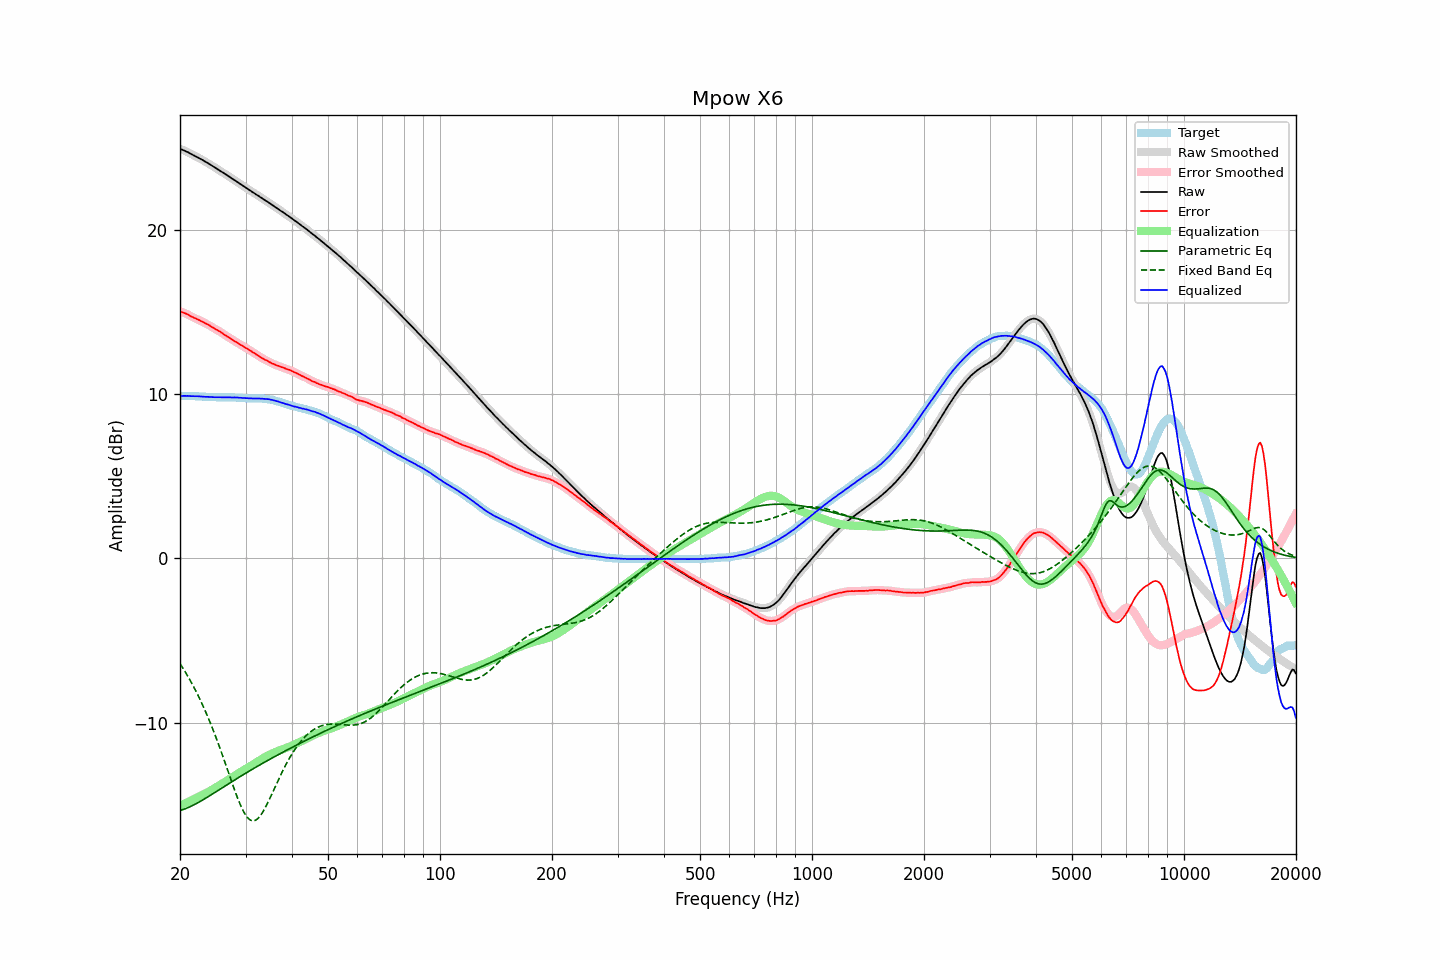

Values plotted in this chart, from the file beside it:
frequency, raw, error, smoothed, error_smoothed, equalization, parametric_eq, fixed_band_eq, equalized_raw, equalized_smoothed, target
20.00, 24.94, 15.05, 24.94, 15.05, -15.06, -15.35, -6.41, 9.89, 9.88, 9.89
20.20, 24.90, 15.01, 24.90, 15.01, -15.01, -15.32, -6.56, 9.89, 9.89, 9.89
20.40, 24.86, 14.97, 24.86, 14.97, -14.97, -15.29, -6.71, 9.89, 9.89, 9.89
20.61, 24.82, 14.93, 24.82, 14.93, -14.93, -15.26, -6.87, 9.90, 9.90, 9.89
20.81, 24.77, 14.89, 24.78, 14.89, -14.88, -15.22, -7.03, 9.89, 9.90, 9.88
21.02, 24.73, 14.85, 24.73, 14.84, -14.84, -15.18, -7.20, 9.90, 9.89, 9.88
21.23, 24.67, 14.79, 24.68, 14.79, -14.79, -15.14, -7.37, 9.88, 9.89, 9.88
21.44, 24.62, 14.73, 24.62, 14.74, -14.74, -15.09, -7.55, 9.88, 9.88, 9.89
21.66, 24.57, 14.69, 24.57, 14.69, -14.69, -15.04, -7.73, 9.88, 9.88, 9.88
21.87, 24.52, 14.64, 24.52, 14.64, -14.65, -14.99, -7.92, 9.88, 9.88, 9.88
22.09, 24.47, 14.60, 24.47, 14.60, -14.60, -14.94, -8.11, 9.87, 9.88, 9.87
22.31, 24.42, 14.55, 24.42, 14.55, -14.55, -14.89, -8.30, 9.87, 9.87, 9.87
22.54, 24.37, 14.51, 24.37, 14.51, -14.50, -14.83, -8.50, 9.87, 9.87, 9.86
22.76, 24.31, 14.45, 24.32, 14.46, -14.46, -14.78, -8.71, 9.86, 9.86, 9.86
22.99, 24.26, 14.41, 24.26, 14.41, -14.41, -14.72, -8.92, 9.85, 9.85, 9.85
23.22, 24.20, 14.36, 24.20, 14.36, -14.36, -14.66, -9.13, 9.84, 9.84, 9.84
23.45, 24.14, 14.30, 24.15, 14.31, -14.31, -14.60, -9.36, 9.83, 9.84, 9.84
23.69, 24.09, 14.26, 24.09, 14.26, -14.25, -14.54, -9.58, 9.84, 9.84, 9.83
23.92, 24.03, 14.21, 24.03, 14.21, -14.20, -14.48, -9.81, 9.83, 9.83, 9.82
24.16, 23.97, 14.15, 23.97, 14.15, -14.14, -14.42, -10.05, 9.83, 9.83, 9.82
24.40, 23.90, 14.08, 23.91, 14.08, -14.09, -14.36, -10.30, 9.82, 9.82, 9.82
24.65, 23.84, 14.02, 23.84, 14.02, -14.03, -14.30, -10.55, 9.81, 9.81, 9.82
24.89, 23.78, 13.96, 23.78, 13.96, -13.97, -14.24, -10.80, 9.81, 9.81, 9.82
25.14, 23.72, 13.91, 23.72, 13.91, -13.91, -14.18, -11.06, 9.81, 9.81, 9.81
25.39, 23.66, 13.86, 23.66, 13.86, -13.85, -14.11, -11.33, 9.81, 9.81, 9.80
25.65, 23.60, 13.80, 23.60, 13.80, -13.79, -14.05, -11.60, 9.81, 9.81, 9.80
25.91, 23.53, 13.73, 23.54, 13.73, -13.73, -13.99, -11.87, 9.81, 9.81, 9.80
26.16, 23.47, 13.66, 23.47, 13.66, -13.67, -13.93, -12.15, 9.80, 9.81, 9.81
26.43, 23.41, 13.60, 23.41, 13.60, -13.61, -13.86, -12.43, 9.81, 9.81, 9.81
26.69, 23.35, 13.54, 23.35, 13.54, -13.54, -13.80, -12.71, 9.81, 9.81, 9.81
26.96, 23.28, 13.48, 23.29, 13.48, -13.48, -13.74, -13.00, 9.81, 9.81, 9.80
27.23, 23.22, 13.42, 23.22, 13.42, -13.41, -13.68, -13.28, 9.81, 9.81, 9.80
27.50, 23.15, 13.35, 23.16, 13.35, -13.35, -13.62, -13.56, 9.80, 9.80, 9.80
27.77, 23.09, 13.28, 23.09, 13.29, -13.29, -13.55, -13.84, 9.80, 9.80, 9.81
28.05, 23.03, 13.23, 23.03, 13.23, -13.23, -13.49, -14.12, 9.80, 9.80, 9.80
28.33, 22.96, 13.17, 22.97, 13.17, -13.17, -13.43, -14.38, 9.79, 9.80, 9.79
28.62, 22.90, 13.12, 22.90, 13.11, -13.11, -13.37, -14.64, 9.79, 9.79, 9.78
28.90, 22.83, 13.04, 22.83, 13.05, -13.05, -13.31, -14.88, 9.78, 9.78, 9.79
29.19, 22.77, 12.99, 22.77, 12.99, -12.99, -13.25, -15.11, 9.78, 9.78, 9.78
29.48, 22.70, 12.93, 22.70, 12.93, -12.93, -13.19, -15.32, 9.77, 9.77, 9.77
29.78, 22.64, 12.88, 22.64, 12.88, -12.88, -13.13, -15.50, 9.77, 9.77, 9.76
30.08, 22.57, 12.81, 22.58, 12.82, -12.82, -13.07, -15.66, 9.76, 9.76, 9.76
30.38, 22.51, 12.76, 22.51, 12.76, -12.76, -13.02, -15.79, 9.76, 9.76, 9.75
30.68, 22.44, 12.70, 22.45, 12.70, -12.70, -12.96, -15.88, 9.75, 9.75, 9.74
30.99, 22.38, 12.64, 22.38, 12.64, -12.64, -12.90, -15.95, 9.75, 9.75, 9.74
31.30, 22.31, 12.57, 22.32, 12.58, -12.57, -12.84, -15.98, 9.74, 9.74, 9.74
31.61, 22.25, 12.51, 22.25, 12.51, -12.51, -12.78, -15.98, 9.74, 9.74, 9.74
31.93, 22.18, 12.45, 22.19, 12.45, -12.45, -12.73, -15.94, 9.74, 9.74, 9.73
32.24, 22.12, 12.38, 22.12, 12.39, -12.39, -12.67, -15.88, 9.74, 9.74, 9.74
32.57, 22.06, 12.33, 22.06, 12.32, -12.32, -12.61, -15.79, 9.74, 9.74, 9.73
32.89, 21.99, 12.26, 22.00, 12.26, -12.26, -12.56, -15.67, 9.73, 9.73, 9.73
33.22, 21.93, 12.20, 21.93, 12.20, -12.20, -12.50, -15.53, 9.73, 9.72, 9.73
33.55, 21.86, 12.14, 21.86, 12.14, -12.15, -12.45, -15.36, 9.71, 9.72, 9.72
33.89, 21.80, 12.09, 21.80, 12.09, -12.09, -12.39, -15.19, 9.71, 9.71, 9.71
34.23, 21.74, 12.05, 21.74, 12.04, -12.04, -12.34, -15.00, 9.70, 9.70, 9.69
34.57, 21.68, 11.99, 21.68, 11.99, -11.99, -12.28, -14.80, 9.70, 9.69, 9.69
34.92, 21.61, 11.94, 21.61, 11.94, -11.94, -12.23, -14.59, 9.68, 9.68, 9.67
35.27, 21.54, 11.88, 21.55, 11.89, -11.89, -12.17, -14.38, 9.65, 9.66, 9.66
35.62, 21.48, 11.85, 21.48, 11.84, -11.85, -12.12, -14.17, 9.64, 9.63, 9.63
35.97, 21.41, 11.80, 21.41, 11.80, -11.81, -12.07, -13.95, 9.61, 9.61, 9.61
... 635 more rows
